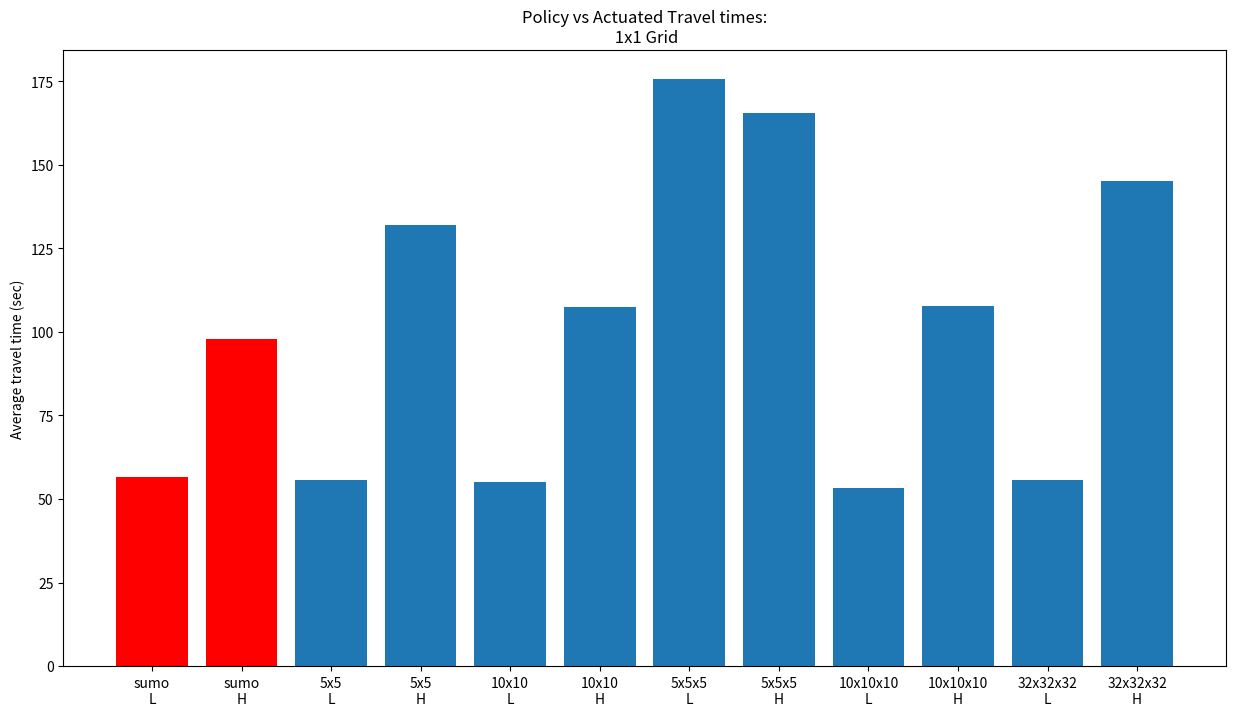
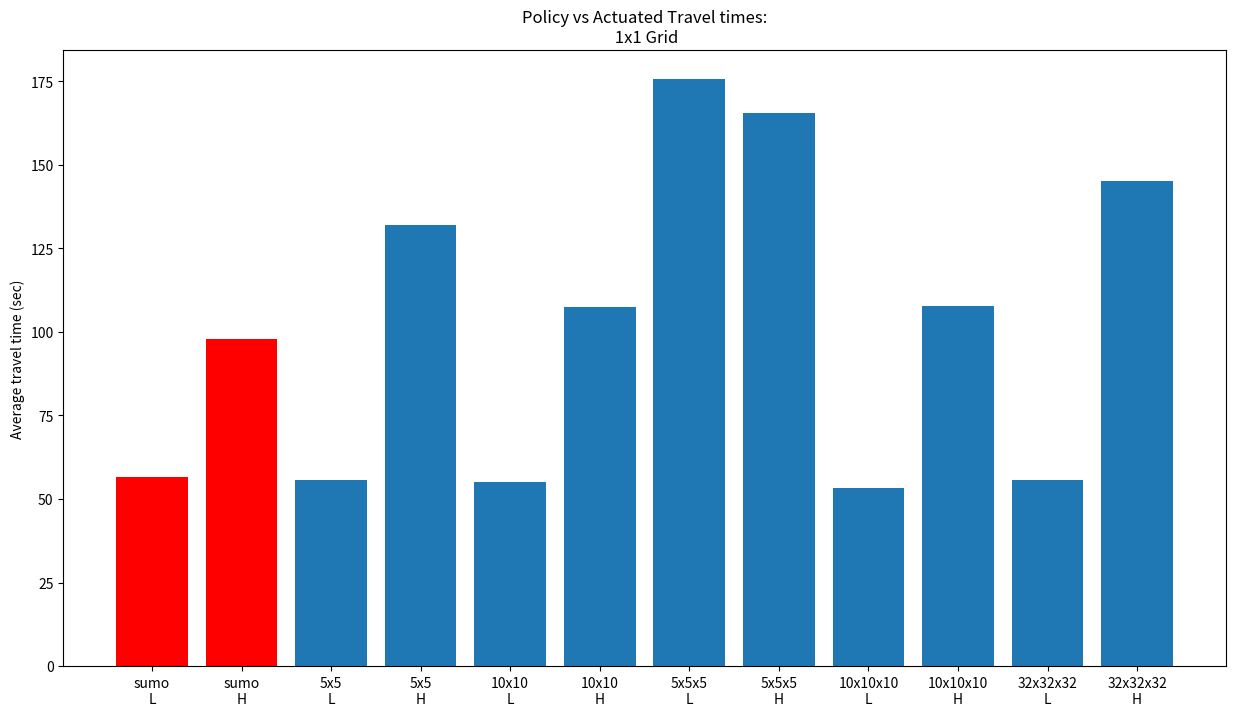

These charts were generated, in order, by the following Python code:
# import matplotlib.pyplot as plt
#
# policy_results = {
#         "sumo\nL": 56.6,
#         "sumo\nH": 97.74,
#         "43_L": 73.35,
#         "43_H": 109.98,
#         "80_L": 61.58,
#         "80_H": 147.2,
#         "160_L": 83.13,
#         "160_H": 123.8,
#         "240_L": 85.50,
#         "240_H": 173.37
# }
#
# plt.bar(list(policy_results.keys())[0:2], list(policy_results.values())[0:2], color="red")
# plt.bar(list(policy_results.keys())[2:], list(policy_results.values())[2:])
#
# # display hist and save hist
# plt.ylabel("Average travel time (sec)")
# plt.title("Policy vs Actuated Travel times:\n "
#           "1x1 Grid")
# plt.savefig("policy_1x1.png")
# plt.show()
#

import matplotlib.pyplot as plt
from matplotlib.pyplot import figure
figure(num=None, figsize=(15, 8), facecolor='w', edgecolor='k')

policy_results = {
        "sumo\nL": 56.6,
        "sumo\nH": 97.74,
        "5x5\nL": 55.82,
        "5x5\nH": 132.0,
        "10x10\nL": 55.23,
        "10x10\nH": 107.5,
        "5x5x5\nL": 175.58,
        "5x5x5\nH": 165.6,
        "10x10x10\nL": 53.4,
        "10x10x10\nH": 107.76,
        "32x32x32\nL": 55.83,
        "32x32x32\nH": 145.06
}

plt.bar(list(policy_results.keys())[0:2], list(policy_results.values())[0:2], color="red")
plt.bar(list(policy_results.keys())[2:], list(policy_results.values())[2:])


# plt.bar(list(policy_results.keys())[::2], list(policy_results.values())[::2])
# plt.bar(list(policy_results.keys())[0], list(policy_results.values())[0], color="red")

# plt.bar(list(policy_results.keys())[1::2], list(policy_results.values())[1::2])
# plt.bar(list(policy_results.keys())[1], list(policy_results.values())[1], color="red")

# display hist and save hist
plt.ylabel("Average travel time (sec)")
plt.title("Policy vs Actuated Travel times:\n "
          "1x1 Grid")
# plt.savefig("testing_policy_1x1.png")
# plt.show()


import matplotlib.pyplot as plt
from matplotlib.pyplot import figure
figure(num=None, figsize=(15, 8), facecolor='w', edgecolor='k')

policy_results = {
        "sumo\nL": 56.6,
        "sumo\nH": 97.74,
        "5x5\nL": 55.82,
        "5x5\nH": 132.0,
        "10x10\nL": 55.23,
        "10x10\nH": 107.5,
        "5x5x5\nL": 175.58,
        "5x5x5\nH": 165.6,
        "10x10x10\nL": 53.4,
        "10x10x10\nH": 107.76,
        "32x32x32\nL": 55.83,
        "32x32x32\nH": 145.06
}

plt.bar(list(policy_results.keys())[0:2], list(policy_results.values())[0:2], color="red")
plt.bar(list(policy_results.keys())[2:], list(policy_results.values())[2:])


# plt.bar(list(policy_results.keys())[::2], list(policy_results.values())[::2])
# plt.bar(list(policy_results.keys())[0], list(policy_results.values())[0], color="red")

# plt.bar(list(policy_results.keys())[1::2], list(policy_results.values())[1::2])
# plt.bar(list(policy_results.keys())[1], list(policy_results.values())[1], color="red")

# display hist and save hist
plt.ylabel("Average travel time (sec)")
plt.title("Policy vs Actuated Travel times:\n "
          "1x1 Grid")
# plt.savefig("testing_policy_1x1.png")
# plt.show()





